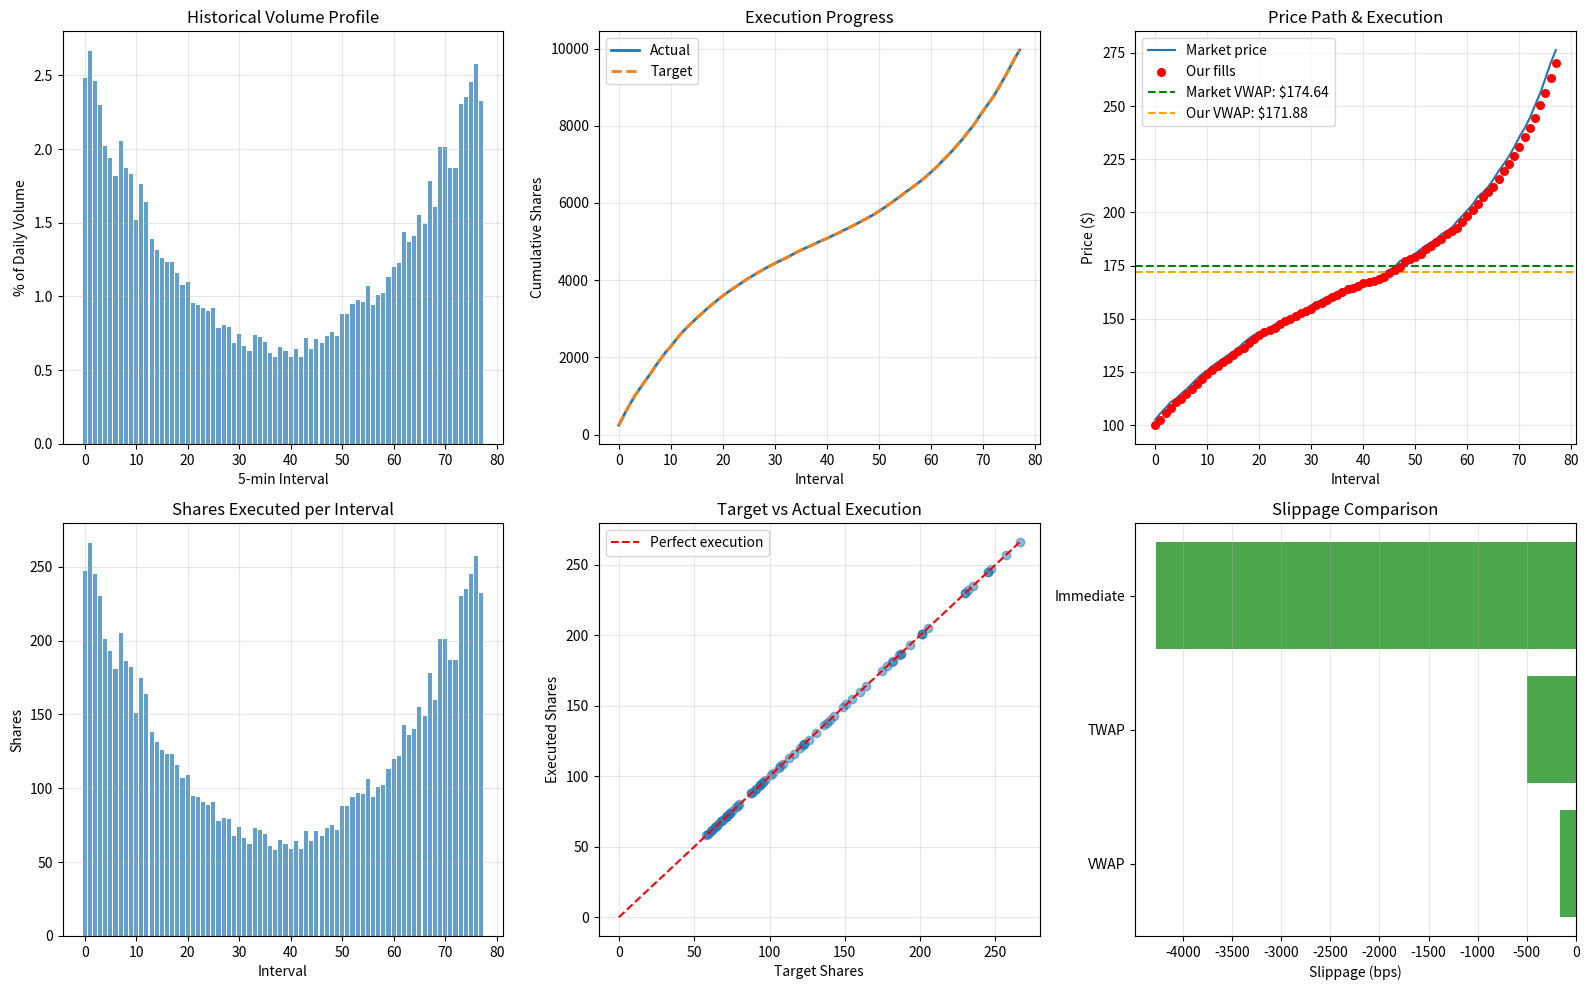

This figure's Python source:
import numpy as np
import pandas as pd
import matplotlib.pyplot as plt
from collections import deque

class VolumeProfile:
    """Model historical intraday volume pattern"""
    
    def __init__(self, intervals=78):  # 6.5 hours / 5 min = 78 intervals
        self.intervals = intervals
        
        # Generate realistic U-shaped volume curve
        self.profile = self._generate_profile()
    
    def _generate_profile(self):
        """
        Create U-shaped intraday volume curve
        
        Higher volume at open/close, lower midday
        """
        t = np.linspace(0, 1, self.intervals)
        
        # U-shape: high at 0 and 1, low at 0.5
        base = 0.5 + 1.5 * (2*t - 1)**2
        
        # Add some noise
        noise = np.random.uniform(0.9, 1.1, self.intervals)
        
        profile = base * noise
        
        # Normalize to sum to 1
        profile = profile / profile.sum()
        
        return profile
    
    def get_target_shares(self, total_shares, interval):
        """Get target shares for specific interval"""
        return int(total_shares * self.profile[interval])

class Market:
    """Simulate market with realistic characteristics"""
    
    def __init__(self, S0=100, volatility=0.30, spread=0.01):
        self.S0 = S0
        self.volatility = volatility
        self.spread = spread
        
        # Current state
        self.mid_price = S0
        self.bid = S0 - spread/2
        self.ask = S0 + spread/2
        
        # Volume state
        self.total_volume = 0
        self.interval_volume = 0
        
        # VWAP calculation
        self.vwap_numerator = 0
        self.vwap_denominator = 0
    
    def evolve(self, dt, external_volume=0, our_volume=0, side='buy'):
        """
        Evolve market state
        
        Price moves due to:
        1. Natural volatility
        2. Our market impact
        """
        # Natural price evolution
        shock = self.volatility / np.sqrt(252*78) * np.random.normal()
        self.mid_price += self.mid_price * shock
        
        # Market impact from our trades
        if our_volume > 0:
            # Permanent impact (proportional to volume)
            impact = 0.0001 * our_volume * (1 if side == 'buy' else -1)
            self.mid_price += impact * self.mid_price
        
        # Update quotes
        self.bid = self.mid_price - self.spread/2
        self.ask = self.mid_price + self.spread/2
        
        # Update volume
        self.interval_volume = external_volume + our_volume
        self.total_volume += self.interval_volume
        
        # Update VWAP
        trade_price = self.ask if side == 'buy' else self.bid
        if our_volume > 0:
            self.vwap_numerator += trade_price * our_volume
            self.vwap_denominator += our_volume
        
        # Market VWAP (approximate with mid-price)
        # In reality would track all market trades
        return trade_price
    
    def get_vwap(self):
        """Get current market VWAP"""
        if self.vwap_denominator == 0:
            return self.mid_price
        return self.vwap_numerator / self.vwap_denominator

class VWAPAlgorithm:
    """VWAP execution algorithm"""
    
    def __init__(self, total_shares, side='buy', participation_rate=0.15,
                 max_slice_size=500):
        self.total_shares = total_shares
        self.side = side
        self.participation_rate = participation_rate  # Max % of interval volume
        self.max_slice_size = max_slice_size
        
        # State
        self.shares_executed = 0
        self.shares_remaining = total_shares
        self.execution_log = []
        
        # Performance tracking
        self.total_cost = 0
    
    def execute_interval(self, market: Market, target_shares, interval_idx):
        """
        Execute trades in one time interval
        
        Returns: shares executed, average price
        """
        if self.shares_remaining == 0:
            return 0, 0
        
        # Don't exceed target or remaining
        shares_to_execute = min(target_shares, self.shares_remaining)
        
        # Estimate market volume this interval (random)
        expected_market_volume = np.random.uniform(5000, 20000)
        
        # Respect participation rate limit
        max_allowed = int(expected_market_volume * self.participation_rate)
        shares_to_execute = min(shares_to_execute, max_allowed)
        
        if shares_to_execute == 0:
            return 0, 0
        
        # Break into slices
        num_slices = max(1, shares_to_execute // self.max_slice_size)
        slice_size = shares_to_execute // num_slices
        
        fills = []
        
        for i in range(num_slices):
            # Execute slice
            size = slice_size
            if i == num_slices - 1:
                # Last slice gets remainder
                size = shares_to_execute - sum([f[0] for f in fills])
            
            # Simulate fill (mix of passive and aggressive)
            if np.random.random() < 0.7:
                # Passive fill (at bid for seller, ask for buyer)
                price = market.ask if self.side == 'buy' else market.bid
            else:
                # Aggressive take (cross spread)
                price = market.bid if self.side == 'buy' else market.ask
            
            fills.append((size, price))
            
            # Update market
            market.evolve(dt=1.0/num_slices, external_volume=expected_market_volume/num_slices,
                          our_volume=size, side=self.side)
        
        # Aggregate fills
        total_filled = sum([f[0] for f in fills])
        avg_price = sum([f[0]*f[1] for f in fills]) / total_filled if total_filled > 0 else 0
        
        # Update state
        self.shares_executed += total_filled
        self.shares_remaining -= total_filled
        self.total_cost += avg_price * total_filled
        
        self.execution_log.append({
            'interval': interval_idx,
            'target': target_shares,
            'executed': total_filled,
            'avg_price': avg_price,
            'remaining': self.shares_remaining,
            'market_mid': market.mid_price
        })
        
        return total_filled, avg_price
    
    def get_execution_vwap(self):
        """Calculate our execution VWAP"""
        if self.shares_executed == 0:
            return 0
        return self.total_cost / self.shares_executed

def simulate_vwap_execution(total_shares=10000, intervals=78, side='buy'):
    """Run full VWAP simulation"""
    np.random.seed(42)
    
    # Initialize components
    volume_profile = VolumeProfile(intervals=intervals)
    market = Market(S0=100, volatility=0.30, spread=0.01)
    vwap_algo = VWAPAlgorithm(total_shares=total_shares, side=side, 
                               participation_rate=0.15, max_slice_size=500)
    
    # Track market VWAP
    market_trades = []
    
    # Execute over all intervals
    for i in range(intervals):
        # Get target for this interval
        target = volume_profile.get_target_shares(total_shares, i)
        
        # Execute
        filled, price = vwap_algo.execute_interval(market, target, i)
        
        # Simulate other market activity
        external_volume = np.random.uniform(5000, 20000)
        market_trades.append({
            'interval': i,
            'volume': external_volume + filled,
            'price': market.mid_price
        })
    
    # Calculate market VWAP (simplified: volume-weighted mid-prices)
    df_market = pd.DataFrame(market_trades)
    market_vwap = (df_market['price'] * df_market['volume']).sum() / df_market['volume'].sum()
    
    # Get our execution VWAP
    execution_vwap = vwap_algo.get_execution_vwap()
    
    df_execution = pd.DataFrame(vwap_algo.execution_log)
    
    return df_execution, {
        'execution_vwap': execution_vwap,
        'market_vwap': market_vwap,
        'slippage_bps': (execution_vwap - market_vwap) / market_vwap * 10000,
        'total_executed': vwap_algo.shares_executed,
        'volume_profile': volume_profile.profile,
        'market_prices': df_market
    }

# Run simulation
print("="*80)
print("VWAP ALGORITHM SIMULATION")
print("="*80)

df_exec, metrics = simulate_vwap_execution(total_shares=10000, intervals=78, side='buy')

print(f"\nExecution Summary:")
print(f"  Total shares: {metrics['total_executed']:,}")
print(f"  Execution VWAP: ${metrics['execution_vwap']:.4f}")
print(f"  Market VWAP: ${metrics['market_vwap']:.4f}")
print(f"  Slippage: {metrics['slippage_bps']:.2f} bps")
print(f"  Performance: {'BEAT' if metrics['slippage_bps'] < 0 else 'MISS'} benchmark")

print(f"\nInterval Statistics:")
print(f"  Average target per interval: {df_exec['target'].mean():.0f} shares")
print(f"  Average executed per interval: {df_exec['executed'].mean():.0f} shares")
print(f"  Fill rate: {df_exec['executed'].sum() / df_exec['target'].sum() * 100:.1f}%")

# Analyze by time period
df_exec['period'] = pd.cut(df_exec['interval'], bins=3, labels=['Open', 'Mid', 'Close'])
period_stats = df_exec.groupby('period').agg({
    'executed': 'sum',
    'avg_price': 'mean'
}).round(2)

print(f"\nExecution by Period:")
print(period_stats)

# Compare strategies: VWAP vs TWAP vs Immediate
print("\n" + "="*80)
print("STRATEGY COMPARISON")
print("="*80)

# VWAP (already done)
vwap_slippage = metrics['slippage_bps']

# TWAP simulation (uniform execution)
np.random.seed(42)
market_twap = Market(S0=100, volatility=0.30, spread=0.01)
uniform_shares = metrics['total_executed'] // 78
twap_cost = 0

for i in range(78):
    price = market_twap.ask  # Assume buying
    twap_cost += price * uniform_shares
    market_twap.evolve(dt=1, external_volume=10000, our_volume=uniform_shares, side='buy')

twap_vwap = twap_cost / metrics['total_executed']
twap_slippage = (twap_vwap - metrics['market_vwap']) / metrics['market_vwap'] * 10000

# Immediate execution (all at open)
immediate_price = 100  # Initial price
immediate_slippage = (immediate_price - metrics['market_vwap']) / metrics['market_vwap'] * 10000

comparison = pd.DataFrame({
    'Strategy': ['VWAP', 'TWAP', 'Immediate'],
    'Avg_Price': [metrics['execution_vwap'], twap_vwap, immediate_price],
    'Slippage_bps': [vwap_slippage, twap_slippage, immediate_slippage]
})

print(comparison.to_string(index=False))

# Visualization
fig, axes = plt.subplots(2, 3, figsize=(16, 10))

# Plot 1: Volume profile
axes[0, 0].bar(range(78), metrics['volume_profile']*100, alpha=0.7)
axes[0, 0].set_title('Historical Volume Profile')
axes[0, 0].set_xlabel('5-min Interval')
axes[0, 0].set_ylabel('% of Daily Volume')
axes[0, 0].grid(alpha=0.3)

# Plot 2: Execution progress
cumulative = df_exec['executed'].cumsum()
cumulative_target = df_exec['target'].cumsum()
axes[0, 1].plot(cumulative, label='Actual', linewidth=2)
axes[0, 1].plot(cumulative_target, label='Target', linestyle='--', linewidth=2)
axes[0, 1].set_title('Execution Progress')
axes[0, 1].set_xlabel('Interval')
axes[0, 1].set_ylabel('Cumulative Shares')
axes[0, 1].legend()
axes[0, 1].grid(alpha=0.3)

# Plot 3: Price path
axes[0, 2].plot(metrics['market_prices']['price'], label='Market price', linewidth=1.5)
axes[0, 2].scatter(df_exec['interval'], df_exec['avg_price'], 
                   c='red', s=30, label='Our fills', zorder=5)
axes[0, 2].axhline(metrics['market_vwap'], color='green', linestyle='--', 
                   label=f'Market VWAP: ${metrics["market_vwap"]:.2f}')
axes[0, 2].axhline(metrics['execution_vwap'], color='orange', linestyle='--',
                   label=f'Our VWAP: ${metrics["execution_vwap"]:.2f}')
axes[0, 2].set_title('Price Path & Execution')
axes[0, 2].set_xlabel('Interval')
axes[0, 2].set_ylabel('Price ($)')
axes[0, 2].legend()
axes[0, 2].grid(alpha=0.3)

# Plot 4: Execution size per interval
axes[1, 0].bar(df_exec['interval'], df_exec['executed'], alpha=0.7)
axes[1, 0].set_title('Shares Executed per Interval')
axes[1, 0].set_xlabel('Interval')
axes[1, 0].set_ylabel('Shares')
axes[1, 0].grid(alpha=0.3)

# Plot 5: Target vs actual
axes[1, 1].scatter(df_exec['target'], df_exec['executed'], alpha=0.5)
axes[1, 1].plot([0, df_exec['target'].max()], [0, df_exec['target'].max()], 
                'r--', label='Perfect execution')
axes[1, 1].set_title('Target vs Actual Execution')
axes[1, 1].set_xlabel('Target Shares')
axes[1, 1].set_ylabel('Executed Shares')
axes[1, 1].legend()
axes[1, 1].grid(alpha=0.3)

# Plot 6: Strategy comparison
strategies = ['VWAP', 'TWAP', 'Immediate']
slippages = [vwap_slippage, twap_slippage, immediate_slippage]
colors = ['green' if s < 0 else 'red' for s in slippages]

axes[1, 2].barh(strategies, slippages, color=colors, alpha=0.7)
axes[1, 2].axvline(0, color='black', linestyle='-', linewidth=0.5)
axes[1, 2].set_title('Slippage Comparison')
axes[1, 2].set_xlabel('Slippage (bps)')
axes[1, 2].grid(axis='x', alpha=0.3)

plt.tight_layout()
plt.show()

print(f"\n{'='*80}")
print(f"KEY FINDINGS")
print(f"{'='*80}")
print(f"\n1. VWAP algorithm tracks historical volume pattern, blends with market flow")
print(f"2. Lower market impact than aggressive (TWAP) or immediate execution")
print(f"3. Performance depends on whether actual volume matches historical profile")
print(f"4. U-shaped volume curve: most execution at open/close")
print(f"5. Participation rate limits prevent excessive footprint (typ. 10-20%)")
print(f"6. VWAP benchmark industry standard for institutional TCA")
